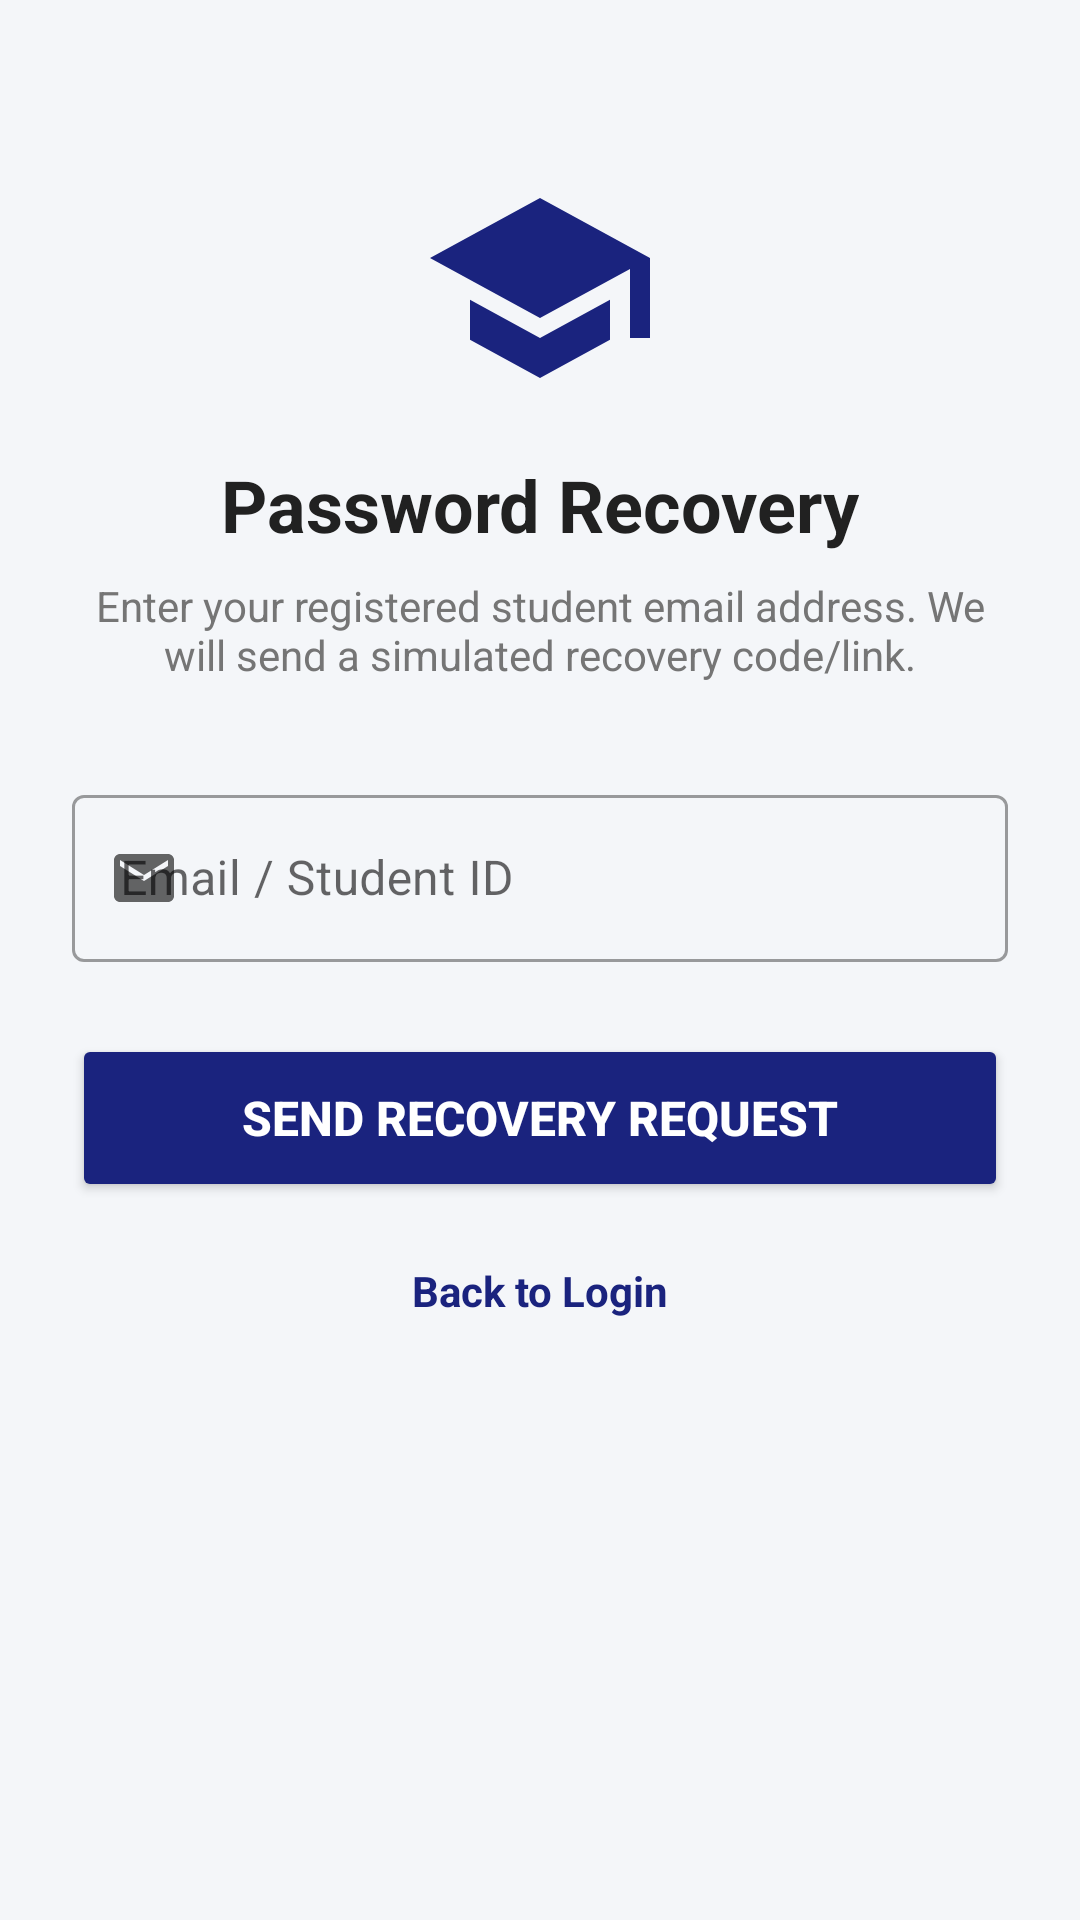

Android layout source for this screen:
<!-- AndroidManifest.xml: application theme Theme.SmartPortal -->
<!-- res/layout/activity_forgot_password.xml -->
<?xml version="1.0" encoding="utf-8"?>
<androidx.constraintlayout.widget.ConstraintLayout xmlns:android="http://schemas.android.com/apk/res/android"
    xmlns:app="http://schemas.android.com/apk/res-auto"
    android:layout_width="match_parent"
    android:layout_height="match_parent"
    android:background="@color/background"
    android:padding="24dp">

    <ImageView
        android:id="@+id/imgForgotLogo"
        android:layout_width="80dp"
        android:layout_height="80dp"
        android:layout_marginTop="32dp"
        android:contentDescription="@string/reset_password_title"
        android:src="@drawable/ic_smart_logo"
        app:layout_constraintEnd_toEndOf="parent"
        app:layout_constraintStart_toStartOf="parent"
        app:layout_constraintTop_toTopOf="parent" />

    <TextView
        android:id="@+id/tvForgotTitle"
        android:layout_width="wrap_content"
        android:layout_height="wrap_content"
        android:layout_marginTop="16dp"
        android:text="@string/reset_password_title"
        android:textColor="@color/text_primary"
        android:textSize="24sp"
        android:textStyle="bold"
        app:layout_constraintEnd_toEndOf="parent"
        app:layout_constraintStart_toStartOf="parent"
        app:layout_constraintTop_toBottomOf="@+id/imgForgotLogo" />

    <TextView
        android:id="@+id/tvForgotDesc"
        android:layout_width="0dp"
        android:layout_height="wrap_content"
        android:layout_marginTop="8dp"
        android:gravity="center"
        android:text="@string/forgot_instructions"
        android:textColor="@color/text_secondary"
        android:textSize="14sp"
        app:layout_constraintEnd_toEndOf="parent"
        app:layout_constraintStart_toStartOf="parent"
        app:layout_constraintTop_toBottomOf="@+id/tvForgotTitle" />

    <com.google.android.material.textfield.TextInputLayout
        android:id="@+id/tilForgotEmail"
        style="@style/Widget.MaterialComponents.TextInputLayout.OutlinedBox"
        android:layout_width="0dp"
        android:layout_height="wrap_content"
        android:layout_marginTop="32dp"
        android:hint="@string/email_or_username"
        app:startIconDrawable="@drawable/ic_email"
        app:layout_constraintEnd_toEndOf="parent"
        app:layout_constraintStart_toStartOf="parent"
        app:layout_constraintTop_toBottomOf="@+id/tvForgotDesc">

        <com.google.android.material.textfield.TextInputEditText
            android:id="@+id/etForgotEmail"
            android:layout_width="match_parent"
            android:layout_height="wrap_content"
            android:inputType="textEmailAddress"
            android:textColor="@color/text_primary" />
    </com.google.android.material.textfield.TextInputLayout>

    <Button
        android:id="@+id/btnSendRecovery"
        android:layout_width="0dp"
        android:layout_height="56dp"
        android:layout_marginTop="24dp"
        android:backgroundTint="@color/primary"
        android:text="@string/send_recovery_link"
        android:textColor="@color/surface"
        android:textSize="16sp"
        android:textStyle="bold"
        app:cornerRadius="8dp"
        app:layout_constraintEnd_toEndOf="parent"
        app:layout_constraintStart_toStartOf="parent"
        app:layout_constraintTop_toBottomOf="@+id/tilForgotEmail" />

    <TextView
        android:id="@+id/tvBackToLogin"
        android:layout_width="wrap_content"
        android:layout_height="wrap_content"
        android:layout_marginTop="20dp"
        android:text="@string/back_to_login"
        android:textColor="@color/primary"
        android:textSize="14sp"
        android:textStyle="bold"
        app:layout_constraintEnd_toEndOf="parent"
        app:layout_constraintStart_toStartOf="parent"
        app:layout_constraintTop_toBottomOf="@+id/btnSendRecovery" />

</androidx.constraintlayout.widget.ConstraintLayout>
<!-- resources referenced by this layout -->
<resources>
  <color name="background">#F4F6F9</color>
  <color name="primary">#1A237E</color>
  <color name="surface">#FFFFFF</color>
  <color name="text_primary">#212121</color>
  <color name="text_secondary">#757575</color>
  <!-- drawable ic_email (drawable) -->
  <vector xmlns:android="http://schemas.android.com/apk/res/android"
      android:width="24dp"
      android:height="24dp"
      android:viewportWidth="24"
      android:viewportHeight="24">
      <path
          android:fillColor="@color/text_secondary"
          android:pathData="M20,4H4C2.9,4 2,4.9 2,6v12c0,1.1 0.9,2 2,2h16c1.1,0 2,-0.9 2,-2V6C22,4.9 21.1,4 20,4zM20,8l-8,5L4,8V6l8,5l8,-5V8z"/>
  </vector>
  <!-- drawable ic_smart_logo (drawable) -->
  <vector xmlns:android="http://schemas.android.com/apk/res/android"
      android:width="120dp"
      android:height="120dp"
      android:viewportWidth="24"
      android:viewportHeight="24">
      <path
          android:fillColor="@color/primary"
          android:pathData="M12,3L1,9L12,15L21,10.09V17H23V9M5,13.18V17.18L12,21L19,17.18V13.18L12,17L5,13.18Z" />
  </vector>
  <string name="back_to_login">Back to Login</string>
  <string name="email_or_username">Email / Student ID</string>
  <string name="forgot_instructions">Enter your registered student email address. We will send a simulated recovery code/link.</string>
  <string name="reset_password_title">Password Recovery</string>
  <string name="send_recovery_link">Send Recovery Request</string>
  <style name="Theme.SmartPortal" parent="Theme.MaterialComponents.DayNight.NoActionBar">
          
          <item name="colorPrimary">@color/primary</item>
          <item name="colorPrimaryVariant">@color/primary_variant</item>
          <item name="colorOnPrimary">@color/surface</item>
          
          <item name="colorSecondary">@color/secondary</item>
          <item name="colorOnSecondary">@color/surface</item>
          
          <item name="android:statusBarColor">@color/primary</item>
          <item name="android:windowBackground">@color/background</item>
      </style>
  <color name="primary_variant">#0D47A1</color>
  <color name="secondary">#00897B</color>
</resources>
